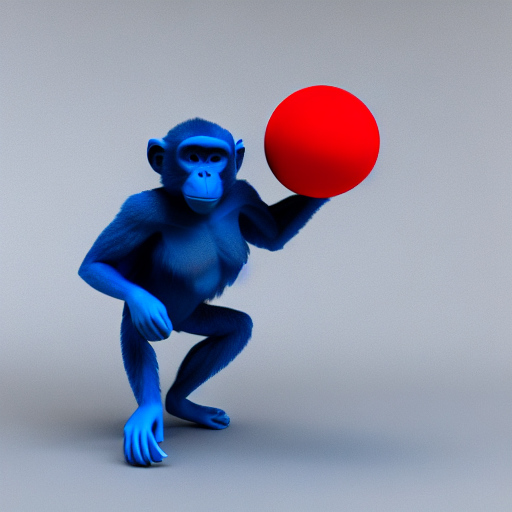
Generation parameters embedded in this image by AUTOMATIC1111 Stable Diffusion web UI or a fork of it (Forge, ...) (PNG 'parameters' text chunk):
A blue monkey holding a red ball, 3D render
Steps: 20, Sampler: DDIM, CFG scale: 15, Seed: 519136436, Size: 512x512, Model hash: 81761151